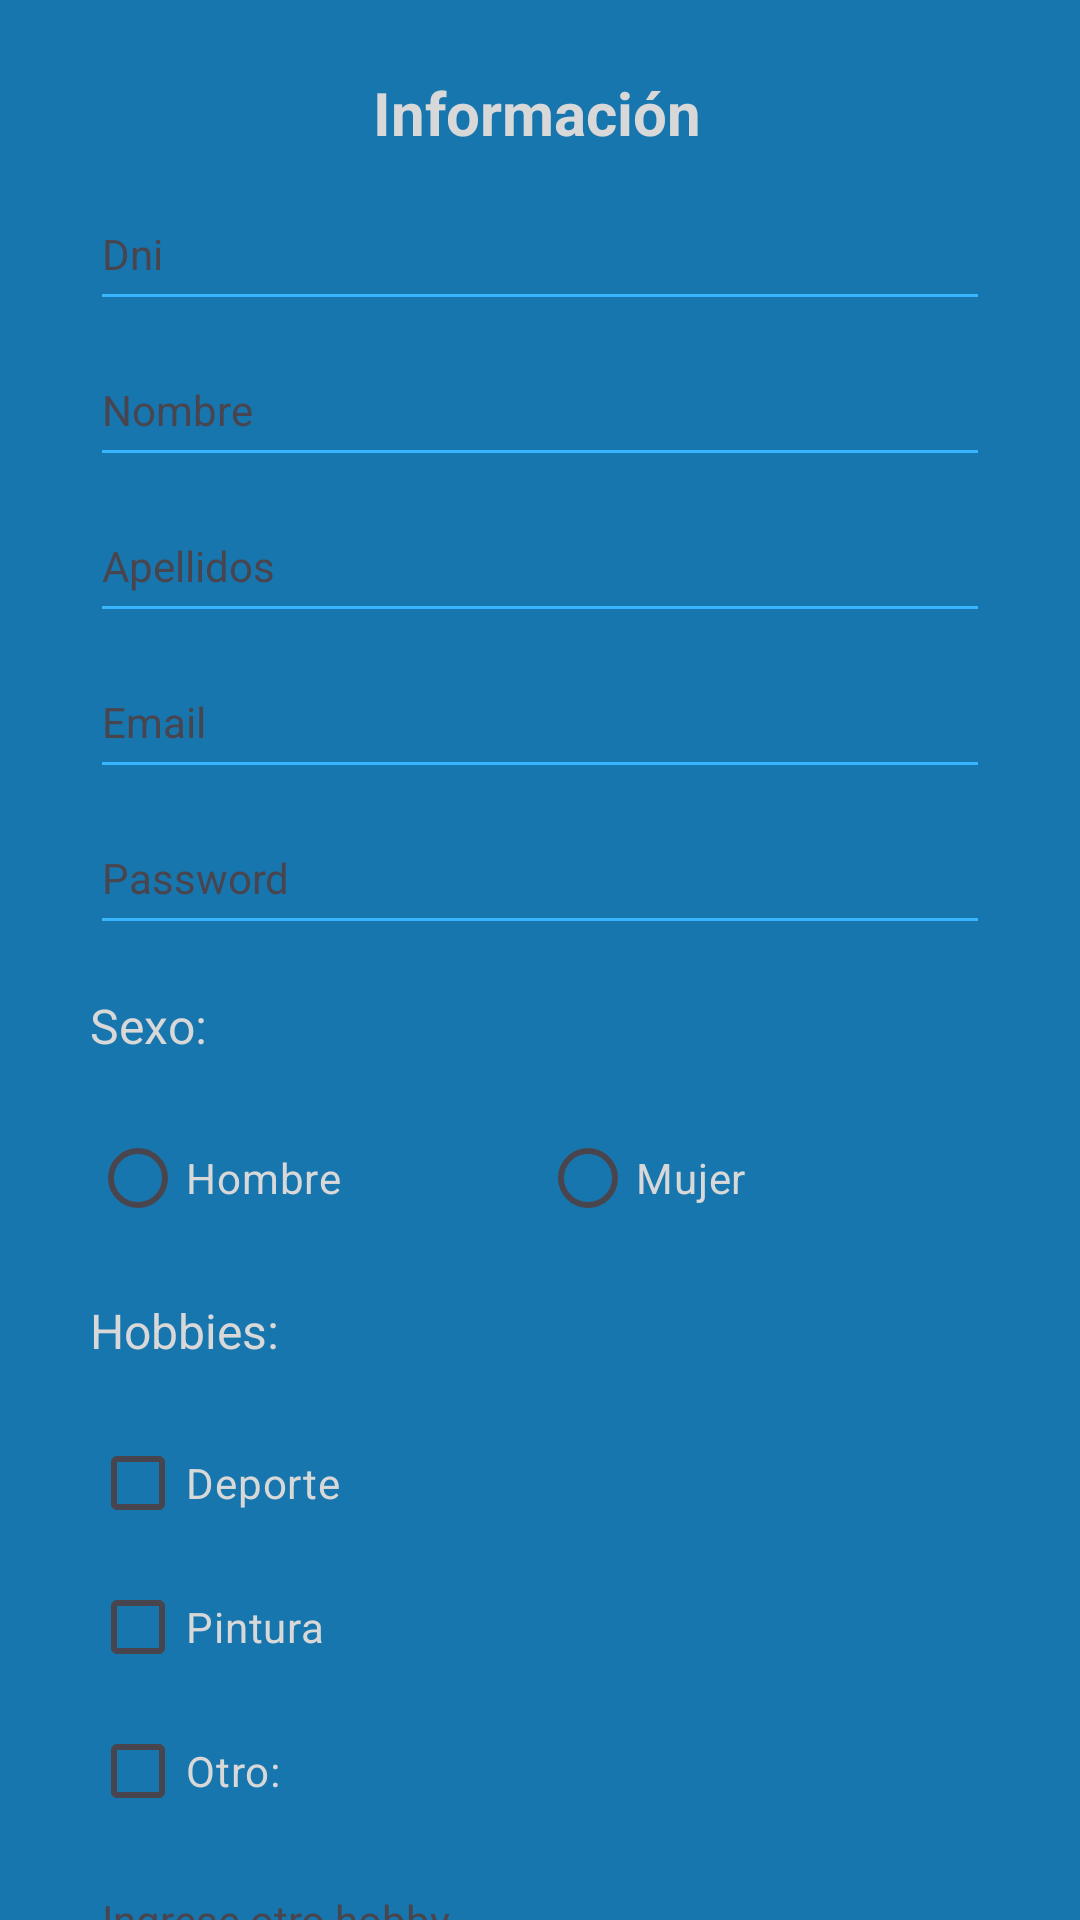

Android layout source for this screen:
<!-- AndroidManifest.xml: application theme Theme.EC2_DAM1 -->
<!-- res/layout/activity_registro.xml -->
<?xml version="1.0" encoding="utf-8"?>
<androidx.core.widget.NestedScrollView xmlns:android="http://schemas.android.com/apk/res/android"
    xmlns:app="http://schemas.android.com/apk/res-auto"
    xmlns:tools="http://schemas.android.com/tools"
    android:layout_width="match_parent"
    android:layout_height="match_parent"
    android:fillViewport="true"
    tools:context=".RegistroActivity"
    tools:layout_editor_absoluteX="1dp"
    tools:layout_editor_absoluteY="1dp">

    <androidx.constraintlayout.widget.ConstraintLayout
        android:layout_width="match_parent"
        android:layout_height="match_parent"
        android:background="#1876AE">

        <TextView
            android:id="@+id/textView"
            android:layout_width="wrap_content"
            android:layout_height="wrap_content"
            android:layout_marginTop="24dp"
            android:text="@string/txtinformacion"
            android:textColor="#D8D8D8"
            android:textSize="20sp"
            android:textStyle="bold"
            app:layout_constraintEnd_toStartOf="@+id/guideline2"
            app:layout_constraintHorizontal_bias="0.495"
            app:layout_constraintStart_toStartOf="@+id/guideline"
            app:layout_constraintTop_toTopOf="parent" />

        <EditText
            android:id="@+id/etDni"
            android:layout_width="0dp"
            android:layout_height="wrap_content"
            android:layout_marginTop="8dp"
            android:backgroundTint="#38B5FE"
            android:ems="10"
            android:hint="@string/valetdni"
            android:inputType="number"
            android:maxLength="8"
            android:minHeight="48dp"
            android:textColorHint="#49454F"
            android:textSize="14sp"
            app:layout_constraintEnd_toStartOf="@+id/guideline2"
            app:layout_constraintHorizontal_bias="0.0"
            app:layout_constraintStart_toStartOf="@+id/guideline"
            app:layout_constraintTop_toBottomOf="@+id/textView"
            tools:ignore="Autofill,TextContrastCheck" />

        <EditText
            android:id="@+id/etNombre"
            android:layout_width="0dp"
            android:layout_height="wrap_content"
            android:layout_marginTop="4dp"
            android:backgroundTint="#38B5FE"
            android:ems="10"
            android:hint="@string/valetnombre"
            android:inputType="text"
            android:maxLength="20"
            android:minHeight="48dp"
            android:textColorHint="#49454F"
            android:textSize="14sp"
            app:layout_constraintEnd_toStartOf="@+id/guideline2"
            app:layout_constraintHorizontal_bias="1.0"
            app:layout_constraintStart_toStartOf="@+id/guideline"
            app:layout_constraintTop_toBottomOf="@+id/etDni"
            tools:ignore="Autofill,TextContrastCheck" />

        <EditText
            android:id="@+id/etApellidos"
            android:layout_width="0dp"
            android:layout_height="wrap_content"
            android:layout_marginTop="4dp"
            android:backgroundTint="#38B5FE"
            android:ems="10"
            android:hint="@string/valetapellidos"
            android:inputType="text"
            android:maxLength="50"
            android:minHeight="48dp"
            android:textColorHint="#49454F"
            android:textSize="14sp"
            app:layout_constraintEnd_toStartOf="@+id/guideline2"
            app:layout_constraintHorizontal_bias="0.0"
            app:layout_constraintStart_toStartOf="@+id/guideline"
            app:layout_constraintTop_toBottomOf="@+id/etNombre"
            tools:ignore="Autofill,TextContrastCheck" />

        <EditText
            android:id="@+id/etEmail"
            android:layout_width="0dp"
            android:layout_height="wrap_content"
            android:layout_marginTop="4dp"
            android:backgroundTint="#38B5FE"
            android:ems="10"
            android:hint="@string/valetemail"
            android:inputType="text|textEmailAddress"
            android:maxLength="30"
            android:minHeight="48dp"
            android:textColorHint="#49454F"
            android:textSize="14sp"
            app:layout_constraintEnd_toStartOf="@+id/guideline2"
            app:layout_constraintHorizontal_bias="0.0"
            app:layout_constraintStart_toStartOf="@+id/guideline"
            app:layout_constraintTop_toBottomOf="@+id/etApellidos"
            tools:ignore="Autofill,TextContrastCheck" />

        <EditText
            android:id="@+id/etPassword"
            android:layout_width="0dp"
            android:layout_height="wrap_content"
            android:layout_marginTop="4dp"
            android:backgroundTint="#38B5FE"
            android:ems="10"
            android:hint="@string/valetpassword"
            android:inputType="text|textPassword"
            android:minHeight="48dp"
            android:textColorHint="#49454F"
            android:textSize="14sp"
            app:layout_constraintEnd_toStartOf="@+id/guideline2"
            app:layout_constraintHorizontal_bias="0.0"
            app:layout_constraintStart_toStartOf="@+id/guideline"
            app:layout_constraintTop_toBottomOf="@+id/etEmail"
            tools:ignore="Autofill,TextContrastCheck" />

        <androidx.constraintlayout.widget.Guideline
            android:id="@+id/guideline"
            android:layout_width="wrap_content"
            android:layout_height="wrap_content"
            android:orientation="vertical"
            app:layout_constraintGuide_begin="30dp" />

        <androidx.constraintlayout.widget.Guideline
            android:id="@+id/guideline2"
            android:layout_width="wrap_content"
            android:layout_height="wrap_content"
            android:orientation="vertical"
            app:layout_constraintGuide_end="30dp" />

        <TextView
            android:id="@+id/textView2"
            android:layout_width="wrap_content"
            android:layout_height="wrap_content"
            android:layout_marginTop="16dp"
            android:text="@string/txtSexo"
            android:textColor="#D8D8D8"
            android:textSize="16sp"
            app:layout_constraintStart_toStartOf="@+id/guideline"
            app:layout_constraintTop_toBottomOf="@+id/etPassword"
            tools:ignore="TextContrastCheck" />

        <RadioGroup
            android:id="@+id/rgSexo"
            android:layout_width="0dp"
            android:layout_height="wrap_content"
            android:layout_marginTop="16dp"
            android:orientation="horizontal"
            app:layout_constraintEnd_toStartOf="@+id/guideline2"
            app:layout_constraintStart_toStartOf="@+id/guideline"
            app:layout_constraintTop_toBottomOf="@+id/textView2">

            <RadioButton
                android:id="@+id/rbHombre"
                android:layout_width="match_parent"
                android:layout_height="wrap_content"
                android:layout_weight="1"
                android:text="@string/valrbhombre"
                android:textColor="#D8D8D8"
                tools:ignore="TextContrastCheck" />

            <RadioButton
                android:id="@+id/rbMujer"
                android:layout_width="match_parent"
                android:layout_height="wrap_content"
                android:layout_weight="1"
                android:text="@string/valrbmujer"
                android:textColor="#D8D8D8"
                tools:ignore="TextContrastCheck" />
        </RadioGroup>

        <TextView
            android:id="@+id/textView3"
            android:layout_width="wrap_content"
            android:layout_height="wrap_content"
            android:layout_marginTop="16dp"
            android:text="@string/txthobbies"
            android:textColor="#D8D8D8"
            android:textSize="16sp"
            app:layout_constraintStart_toStartOf="@+id/guideline"
            app:layout_constraintTop_toBottomOf="@+id/rgSexo"
            tools:ignore="TextContrastCheck" />

        <LinearLayout
            android:id="@+id/linearLayout"
            android:layout_width="0dp"
            android:layout_height="wrap_content"
            android:layout_marginTop="16dp"
            android:orientation="vertical"
            app:layout_constraintEnd_toStartOf="@+id/guideline2"
            app:layout_constraintStart_toStartOf="@+id/guideline"
            app:layout_constraintTop_toBottomOf="@+id/textView3">

            <CheckBox
                android:id="@+id/cbDeporte"
                android:layout_width="match_parent"
                android:layout_height="wrap_content"
                android:text="@string/valcbdeporte"
                android:textColor="#D8D8D8"
                tools:ignore="TextContrastCheck" />

            <CheckBox
                android:id="@+id/cbPintura"
                android:layout_width="match_parent"
                android:layout_height="wrap_content"
                android:text="@string/valcbpintura"
                android:textColor="#D8D8D8"
                tools:ignore="TextContrastCheck" />

            <CheckBox
                android:id="@+id/cbOtro"
                android:layout_width="match_parent"
                android:layout_height="wrap_content"
                android:text="@string/valcbotro"
                android:textColor="#D8D8D8"
                tools:ignore="TextContrastCheck" />

            <EditText
                android:id="@+id/etHobby"
                android:layout_width="match_parent"
                android:layout_height="wrap_content"
                android:backgroundTint="#38B5FE"
                android:ems="10"
                android:hint="@string/valetotro"
                android:inputType="text"
                android:minHeight="48dp"
                android:textColorHint="#49454F"
                android:textSize="14sp"
                tools:ignore="Autofill,TextContrastCheck" />
        </LinearLayout>

        <Button
            android:id="@+id/btnAcceder"
            android:layout_width="0dp"
            android:layout_height="wrap_content"
            android:layout_marginTop="4dp"
            android:backgroundTint="#38B5FE"
            android:text="@string/valbtnacceder"
            android:textColor="#D8D8D8"
            android:textSize="20sp"
            app:layout_constraintEnd_toStartOf="@+id/guideline2"
            app:layout_constraintHorizontal_bias="0.0"
            app:layout_constraintStart_toStartOf="@+id/guideline"
            app:layout_constraintTop_toBottomOf="@+id/linearLayout"
            tools:ignore="TextContrastCheck" />
    </androidx.constraintlayout.widget.ConstraintLayout>
</androidx.core.widget.NestedScrollView>
<!-- resources referenced by this layout -->
<resources>
  <string name="txtSexo">Sexo:</string>
  <string name="txthobbies">Hobbies:</string>
  <string name="txtinformacion">Información</string>
  <string name="valbtnacceder">Acceder</string>
  <string name="valcbdeporte">Deporte</string>
  <string name="valcbotro">Otro:</string>
  <string name="valcbpintura">Pintura</string>
  <string name="valetapellidos">Apellidos</string>
  <string name="valetdni">Dni</string>
  <string name="valetemail">Email</string>
  <string name="valetnombre">Nombre</string>
  <string name="valetotro">Ingrese otro hobby</string>
  <string name="valetpassword">Password</string>
  <string name="valrbhombre">Hombre</string>
  <string name="valrbmujer">Mujer</string>
  <style name="Theme.EC2_DAM1" parent="Base.Theme.EC2_DAM1" />
  <style name="Base.Theme.EC2_DAM1" parent="Theme.Material3.DayNight.NoActionBar">
          
          
      </style>
</resources>
